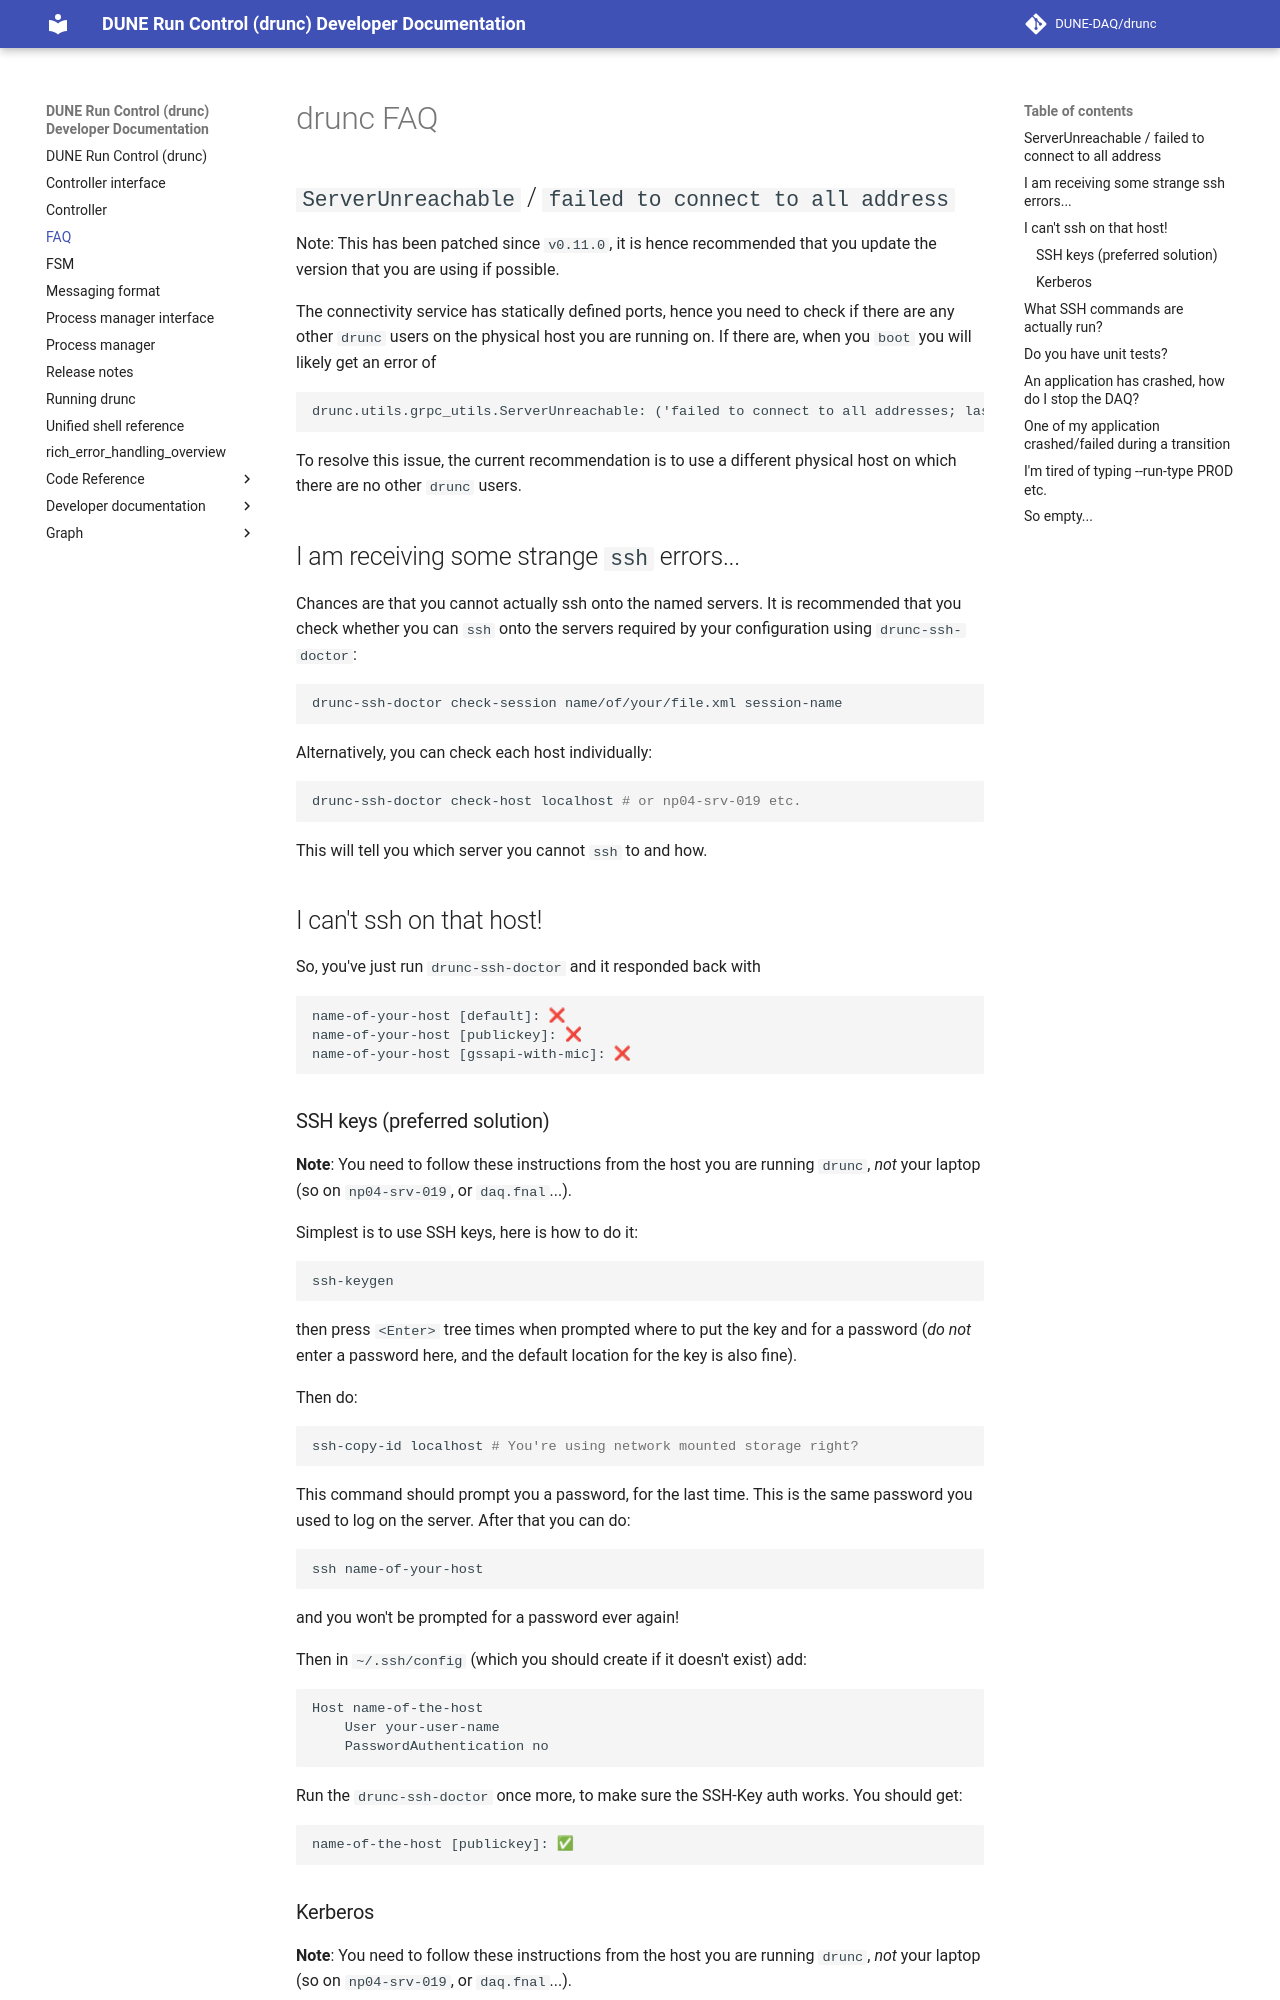

repository: DUNE-DAQ/drunc · page: FAQ/index.html · generator: mkdocs

# drunc FAQ

## `ServerUnreachable` / `failed to connect to all address`
Note: This has been patched since `v0.11.0`, it is hence recommended that you update the version that you are using if possible.

The connectivity service has statically defined ports, hence you need to check if there are any other `drunc` users on the physical host you are running on. If there are, when you `boot` you will likely get an error of
```
drunc.utils.grpc_utils.ServerUnreachable: ('failed to connect to all addresses; last error: UNKNOWN: ipv4:127.0.0.1:3333: connection attempt timed out before receiving SETTINGS frame', 14)
```
To resolve this issue, the current recommendation is to use a different physical host on which there are no other `drunc` users.

## I am receiving some strange `ssh` errors...
Chances are that you cannot actually ssh onto the named servers. It is recommended that you check whether you can `ssh` onto the servers required by your configuration using `drunc-ssh-doctor`:
```bash
drunc-ssh-doctor check-session name/of/your/file.xml session-name
```

Alternatively, you can check each host individually:
```bash
drunc-ssh-doctor check-host localhost # or np04-srv-019 etc.
```

This will tell you which server you cannot `ssh` to and how.

## I can't ssh on that host!
So, you've just run `drunc-ssh-doctor` and it responded back with
```text
name-of-your-host [default]: ❌
name-of-your-host [publickey]: ❌
name-of-your-host [gssapi-with-mic]: ❌
```

### SSH keys (preferred solution)
**Note**: You need to follow these instructions from the host you are running `drunc`, _not_ your laptop (so on `np04-srv-019`, or `daq.fnal`...).

Simplest is to use SSH keys, here is how to do it:
```bash
ssh-keygen
```
then press `<Enter>` tree times when prompted where to put the key and for a password (*do not* enter a password here, and the default location for the key is also fine).

Then do:
```bash
ssh-copy-id localhost # You're using network mounted storage right?
```

This command should prompt you a password, for the last time. This is the same password you used to log on the server. After that you can do:
```bash
ssh name-of-your-host
```
and you won't be prompted for a password ever again!

Then in `~/.ssh/config` (which you should create if it doesn't exist) add:
```config
Host name-of-the-host
    User your-user-name
    PasswordAuthentication no
```

Run the `drunc-ssh-doctor` once more, to make sure the SSH-Key auth works. You should get:
```
name-of-the-host [publickey]: ✅
```

### Kerberos
**Note**: You need to follow these instructions from the host you are running `drunc`, _not_ your laptop (so on `np04-srv-019`, or `daq.fnal`...).

Only use this if the approach above with SSH keys didn't work. Drunc does not multiplex SSH connections, so if you start 20 applications, the kerberos server gets hit 20 times with authorisation request, more or less at the same time. This makes this a bit less reliable that standard SSH keys.

To get this to work, create or edit  `~/.ssh/config` and add:
```config
Host name-of-the-host
    GSSAPIAuthentication yes
    GSSAPIDelegateCredentials yes
```

Then run
```bash
kinit your-username@CERN.CH
# or, if you're at FNAL
# kinit your-username@FNAL.GOV
```
Enter your password, run the `drunc-ssh-doctor` once more and make sure you get
```text
name-of-your-host [gssapi-with-mic]: ✅
```

Note that you will need to enter `kinit` every once in a while (between one day and one week).

## What SSH commands are actually run?
The simplest to know how the processes are started is to add the option `--log-level debug` for the process manager shell or the unified shell.

## Do you have unit tests?
Sure,
```bash
cd drunc/
pytest
```
All of the tests are in `tests` and follow the same hierarchy as the code (so for example, the unit tests of the module `drunc.utils.utils` is in `tests/utils/test_utils.py`).
